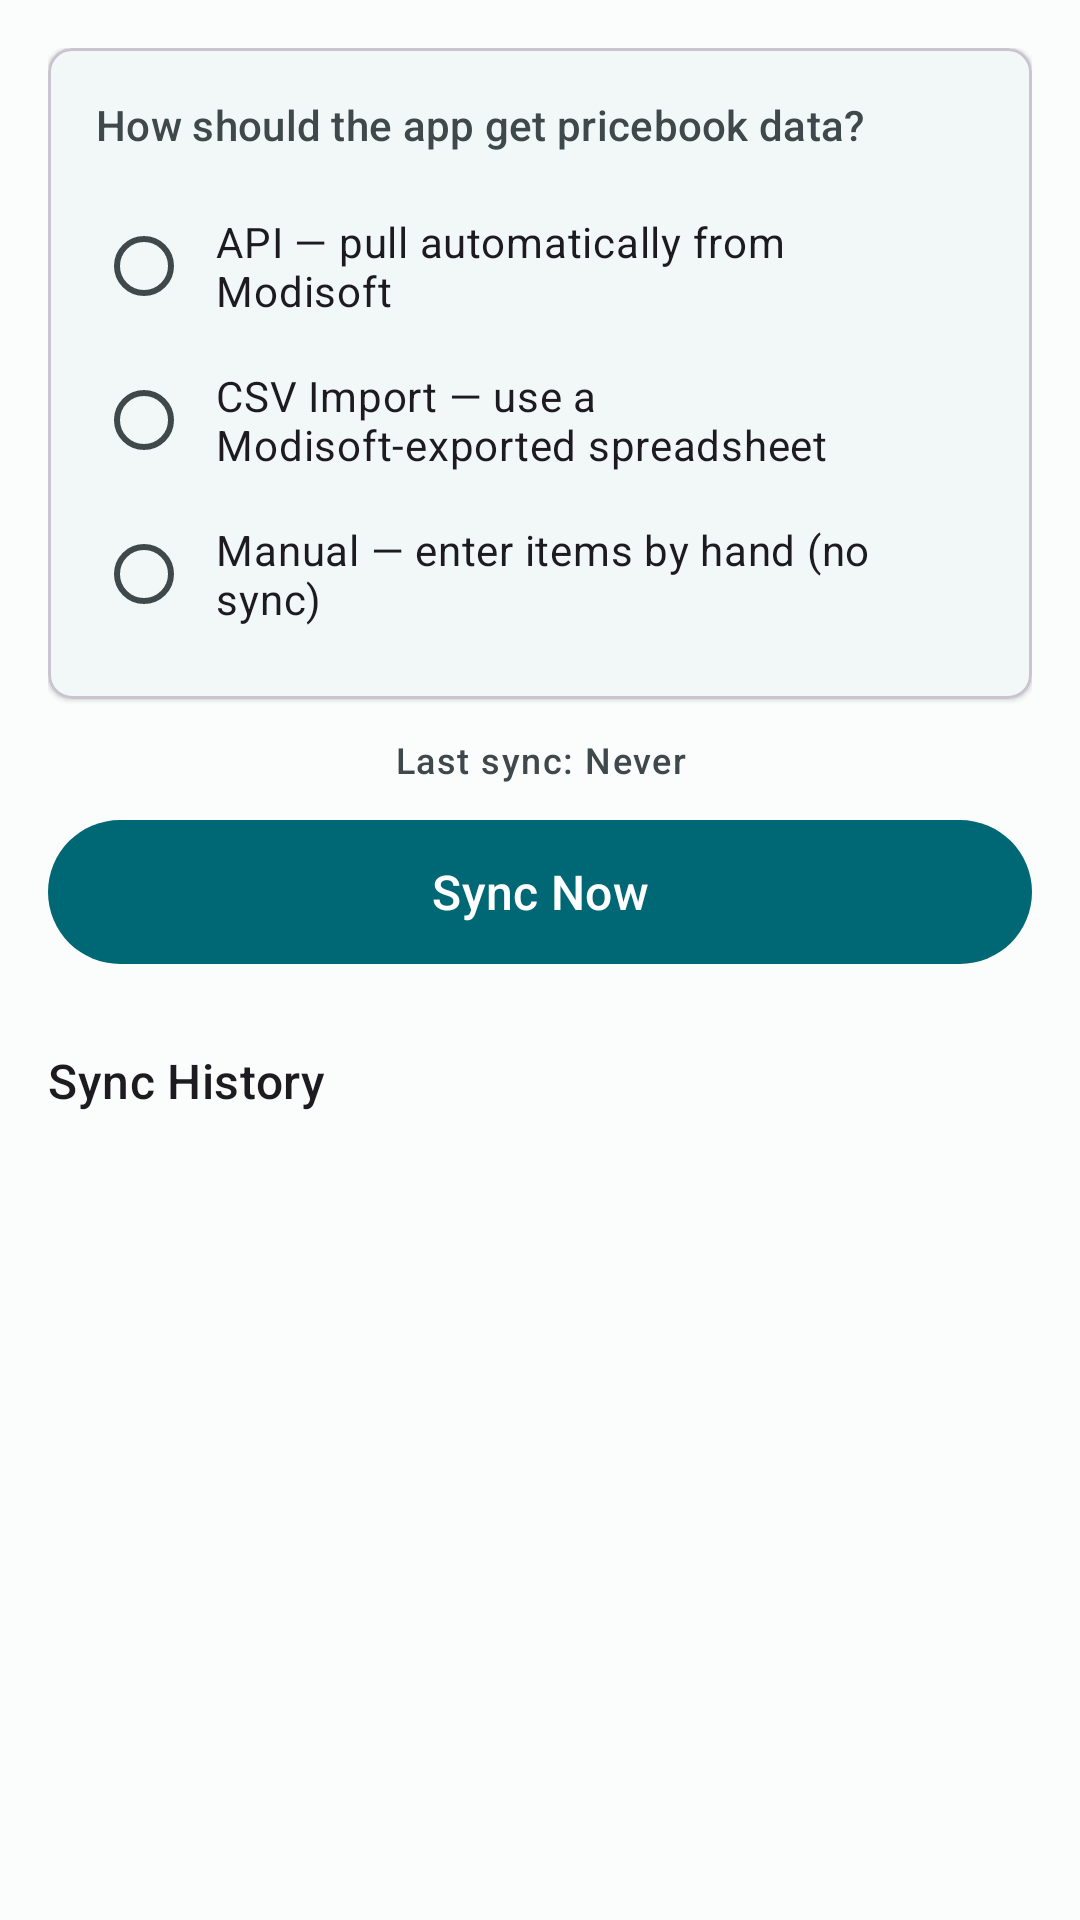

Produce the Android XML layout that renders to this screen, including the resource entries it uses.
<!-- AndroidManifest.xml: application theme Theme.RetailShelfLabel -->
<!-- res/layout/fragment_modisoft_sync.xml -->
<?xml version="1.0" encoding="utf-8"?>
<androidx.coordinatorlayout.widget.CoordinatorLayout
    xmlns:android="http://schemas.android.com/apk/res/android"
    xmlns:app="http://schemas.android.com/apk/res-auto"
    android:layout_width="match_parent"
    android:layout_height="match_parent"
    android:background="@color/background">

    <ScrollView
        android:layout_width="match_parent"
        android:layout_height="match_parent"
        android:clipToPadding="false"
        android:paddingBottom="80dp">

        <LinearLayout
            android:layout_width="match_parent"
            android:layout_height="wrap_content"
            android:orientation="vertical"
            android:padding="16dp">

            
            <com.google.android.material.card.MaterialCardView
                android:layout_width="match_parent"
                android:layout_height="wrap_content"
                android:layout_marginBottom="12dp"
                app:cardElevation="1dp"
                app:cardCornerRadius="8dp">

                <LinearLayout
                    android:layout_width="match_parent"
                    android:layout_height="wrap_content"
                    android:orientation="vertical"
                    android:padding="16dp">

                    <TextView
                        android:layout_width="match_parent"
                        android:layout_height="wrap_content"
                        android:text="@string/modisoft_sync_mode_label"
                        android:textAppearance="@style/TextAppearance.Material3.LabelLarge"
                        android:textColor="@color/on_surface_variant"
                        android:layout_marginBottom="12dp" />

                    <RadioGroup
                        android:id="@+id/rg_sync_mode"
                        android:layout_width="match_parent"
                        android:layout_height="wrap_content"
                        android:orientation="vertical">

                        <RadioButton
                            android:id="@+id/rb_mode_api"
                            android:layout_width="match_parent"
                            android:layout_height="wrap_content"
                            android:text="@string/modisoft_mode_api"
                            android:padding="8dp" />

                        <RadioButton
                            android:id="@+id/rb_mode_csv"
                            android:layout_width="match_parent"
                            android:layout_height="wrap_content"
                            android:text="@string/modisoft_mode_csv"
                            android:padding="8dp" />

                        <RadioButton
                            android:id="@+id/rb_mode_manual"
                            android:layout_width="match_parent"
                            android:layout_height="wrap_content"
                            android:text="@string/modisoft_mode_manual"
                            android:padding="8dp" />

                    </RadioGroup>
                </LinearLayout>
            </com.google.android.material.card.MaterialCardView>

            
            <com.google.android.material.card.MaterialCardView
                android:id="@+id/card_api_info"
                android:layout_width="match_parent"
                android:layout_height="wrap_content"
                android:layout_marginBottom="12dp"
                android:visibility="gone"
                app:cardElevation="1dp"
                app:cardCornerRadius="8dp">

                <LinearLayout
                    android:layout_width="match_parent"
                    android:layout_height="wrap_content"
                    android:orientation="vertical"
                    android:padding="16dp">

                    <TextView
                        android:layout_width="match_parent"
                        android:layout_height="wrap_content"
                        android:text="@string/modisoft_api_credentials_heading"
                        android:textAppearance="@style/TextAppearance.Material3.TitleSmall"
                        android:layout_marginBottom="8dp" />

                    <TextView
                        android:layout_width="match_parent"
                        android:layout_height="wrap_content"
                        android:text="@string/modisoft_api_credentials_info"
                        android:textAppearance="@style/TextAppearance.Material3.BodyMedium"
                        android:textColor="@color/on_surface_variant"
                        android:layout_marginBottom="12dp" />

                    <com.google.android.material.button.MaterialButton
                        android:id="@+id/btn_open_api_settings"
                        android:layout_width="wrap_content"
                        android:layout_height="wrap_content"
                        android:text="@string/open_settings"
                        style="@style/Widget.Material3.Button.OutlinedButton" />
                </LinearLayout>
            </com.google.android.material.card.MaterialCardView>

            
            <com.google.android.material.card.MaterialCardView
                android:id="@+id/card_csv_picker"
                android:layout_width="match_parent"
                android:layout_height="wrap_content"
                android:layout_marginBottom="12dp"
                android:visibility="gone"
                app:cardElevation="1dp"
                app:cardCornerRadius="8dp">

                <LinearLayout
                    android:layout_width="match_parent"
                    android:layout_height="wrap_content"
                    android:orientation="vertical"
                    android:padding="16dp">

                    <TextView
                        android:layout_width="match_parent"
                        android:layout_height="wrap_content"
                        android:text="@string/modisoft_csv_heading"
                        android:textAppearance="@style/TextAppearance.Material3.TitleSmall"
                        android:layout_marginBottom="4dp" />

                    <TextView
                        android:layout_width="match_parent"
                        android:layout_height="wrap_content"
                        android:text="@string/modisoft_csv_info"
                        android:textAppearance="@style/TextAppearance.Material3.BodyMedium"
                        android:textColor="@color/on_surface_variant"
                        android:layout_marginBottom="12dp" />

                    <com.google.android.material.button.MaterialButton
                        android:id="@+id/btn_pick_csv"
                        android:layout_width="wrap_content"
                        android:layout_height="wrap_content"
                        android:text="@string/choose_pricebook_csv"
                        style="@style/Widget.Material3.Button.OutlinedButton"
                        android:layout_marginBottom="8dp" />

                    <TextView
                        android:id="@+id/tv_csv_filename"
                        android:layout_width="match_parent"
                        android:layout_height="wrap_content"
                        android:text="@string/no_file_selected"
                        android:textAppearance="@style/TextAppearance.Material3.LabelMedium"
                        android:textColor="@color/on_surface_variant"
                        android:fontFamily="monospace" />
                </LinearLayout>
            </com.google.android.material.card.MaterialCardView>

            
            <com.google.android.material.card.MaterialCardView
                android:id="@+id/card_manual_info"
                android:layout_width="match_parent"
                android:layout_height="wrap_content"
                android:layout_marginBottom="12dp"
                android:visibility="gone"
                app:cardElevation="1dp"
                app:cardCornerRadius="8dp">

                <LinearLayout
                    android:layout_width="match_parent"
                    android:layout_height="wrap_content"
                    android:orientation="vertical"
                    android:padding="16dp">

                    <TextView
                        android:layout_width="match_parent"
                        android:layout_height="wrap_content"
                        android:text="@string/modisoft_manual_heading"
                        android:textAppearance="@style/TextAppearance.Material3.TitleSmall"
                        android:layout_marginBottom="8dp" />

                    <TextView
                        android:layout_width="match_parent"
                        android:layout_height="wrap_content"
                        android:text="@string/modisoft_manual_info"
                        android:textAppearance="@style/TextAppearance.Material3.BodyMedium"
                        android:textColor="@color/on_surface_variant" />
                </LinearLayout>
            </com.google.android.material.card.MaterialCardView>

            
            <TextView
                android:id="@+id/tv_last_sync"
                android:layout_width="match_parent"
                android:layout_height="wrap_content"
                android:text="@string/last_sync_never"
                android:textAppearance="@style/TextAppearance.Material3.LabelMedium"
                android:textColor="@color/on_surface_variant"
                android:gravity="center"
                android:layout_marginBottom="8dp" />

            
            <com.google.android.material.progressindicator.LinearProgressIndicator
                android:id="@+id/progress_sync"
                android:layout_width="match_parent"
                android:layout_height="wrap_content"
                android:layout_marginBottom="8dp"
                android:visibility="gone"
                app:trackCornerRadius="4dp" />

            
            <com.google.android.material.button.MaterialButton
                android:id="@+id/btn_sync_now"
                android:layout_width="match_parent"
                android:layout_height="56dp"
                android:text="@string/sync_now"
                android:textSize="16sp"
                android:layout_marginBottom="24dp" />

            
            <TextView
                android:layout_width="match_parent"
                android:layout_height="wrap_content"
                android:text="@string/sync_log_heading"
                android:textAppearance="@style/TextAppearance.Material3.TitleMedium"
                android:layout_marginBottom="8dp" />

            <TextView
                android:id="@+id/tv_log_empty"
                android:layout_width="match_parent"
                android:layout_height="wrap_content"
                android:text="@string/sync_log_empty"
                android:textAppearance="@style/TextAppearance.Material3.BodyMedium"
                android:textColor="@color/on_surface_variant"
                android:visibility="gone" />

            <androidx.recyclerview.widget.RecyclerView
                android:id="@+id/rv_sync_log"
                android:layout_width="match_parent"
                android:layout_height="wrap_content"
                android:nestedScrollingEnabled="false" />

        </LinearLayout>
    </ScrollView>

</androidx.coordinatorlayout.widget.CoordinatorLayout>
<!-- resources referenced by this layout -->
<resources>
  <color name="background">#FBFCFC</color>
  <color name="on_surface_variant">#3F484A</color>
  <string name="choose_pricebook_csv">Choose Pricebook File</string>
  <string name="last_sync_never">Last sync: Never</string>
  <string name="modisoft_api_credentials_heading">API Credentials Required</string>
  <string name="modisoft_api_credentials_info">Enter your Modisoft API base URL, Store ID, and API key in Settings. Contact Modisoft support to obtain API access for your account.</string>
  <string name="modisoft_csv_heading">Modisoft CSV / Excel Export</string>
  <string name="modisoft_csv_info">Export your pricebook from the Modisoft back-office portal and select the file below.\n\nAuto-detects columns: UPC, Item Name, Retail Price, Department, Size, Cost, and more.</string>
  <string name="modisoft_manual_heading">Manual / Offline Mode</string>
  <string name="modisoft_manual_info">No automatic sync is available in this mode. Items can be added or edited individually from the Search screen, or imported using the generic CSV import.\n\nSwitch to API or CSV mode once you have Modisoft export access.</string>
  <string name="modisoft_mode_api">API — pull automatically from Modisoft</string>
  <string name="modisoft_mode_csv">CSV Import — use a Modisoft-exported spreadsheet</string>
  <string name="modisoft_mode_manual">Manual — enter items by hand (no sync)</string>
  <string name="modisoft_sync_mode_label">How should the app get pricebook data?</string>
  <string name="no_file_selected">No file selected</string>
  <string name="open_settings">Open Settings</string>
  <string name="sync_log_empty">No sync history yet</string>
  <string name="sync_log_heading">Sync History</string>
  <string name="sync_now">Sync Now</string>
  <color name="primary">#006874</color>
  <color name="on_primary">#FFFFFF</color>
  <color name="primary_container">#97F0FF</color>
  <color name="on_primary_container">#001F24</color>
  <color name="secondary">#4A6267</color>
  <color name="on_secondary">#FFFFFF</color>
  <color name="secondary_container">#CDE7EC</color>
  <color name="on_secondary_container">#051F23</color>
  <color name="error">#BA1A1A</color>
  <color name="on_error">#FFFFFF</color>
  <color name="error_container">#FFDAD6</color>
  <color name="on_error_container">#410002</color>
  <color name="surface">#FFFFFF</color>
  <color name="on_surface">#191C1D</color>
  <style name="AppActionBar" parent="Widget.Material3.ActionBar.Solid">
          <item name="background">@color/primary</item>
          <item name="titleTextStyle">@style/AppActionBarTitle</item>
          <item name="subtitleTextStyle">@style/AppActionBarSubTitle</item>
      </style>
  <style name="AppActionBarTitle" parent="TextAppearance.Material3.TitleLarge">
          <item name="android:textColor">@color/on_primary</item>
      </style>
  <style name="AppActionBarSubTitle" parent="TextAppearance.Material3.BodyMedium">
          <item name="android:textColor">@color/on_primary</item>
      </style>
</resources>
